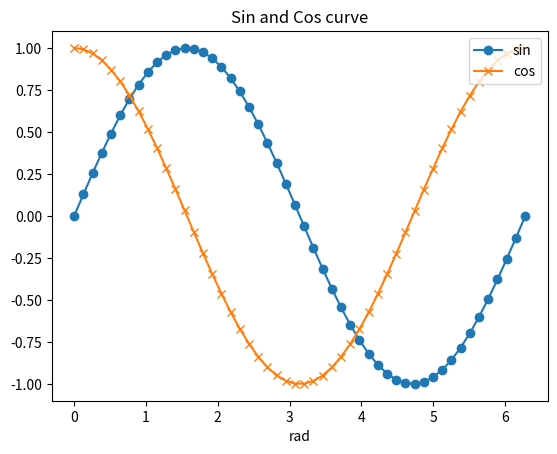

This chart was generated by the following Python code:
#plot test
import pandas as pd
import matplotlib.pyplot as plt
import numpy as np

x1 = np.linspace(0, 3.14*2, 50)
y1 = np.sin(x1)
y2 = np.cos(x1)
plt.plot(x1, y1, marker='o', label='sin')
plt.plot(x1, y2, marker='x', label='cos')
plt.title('Sin and Cos curve')
plt.xlabel('rad')
plt.legend(loc='upper right')
plt.show()
